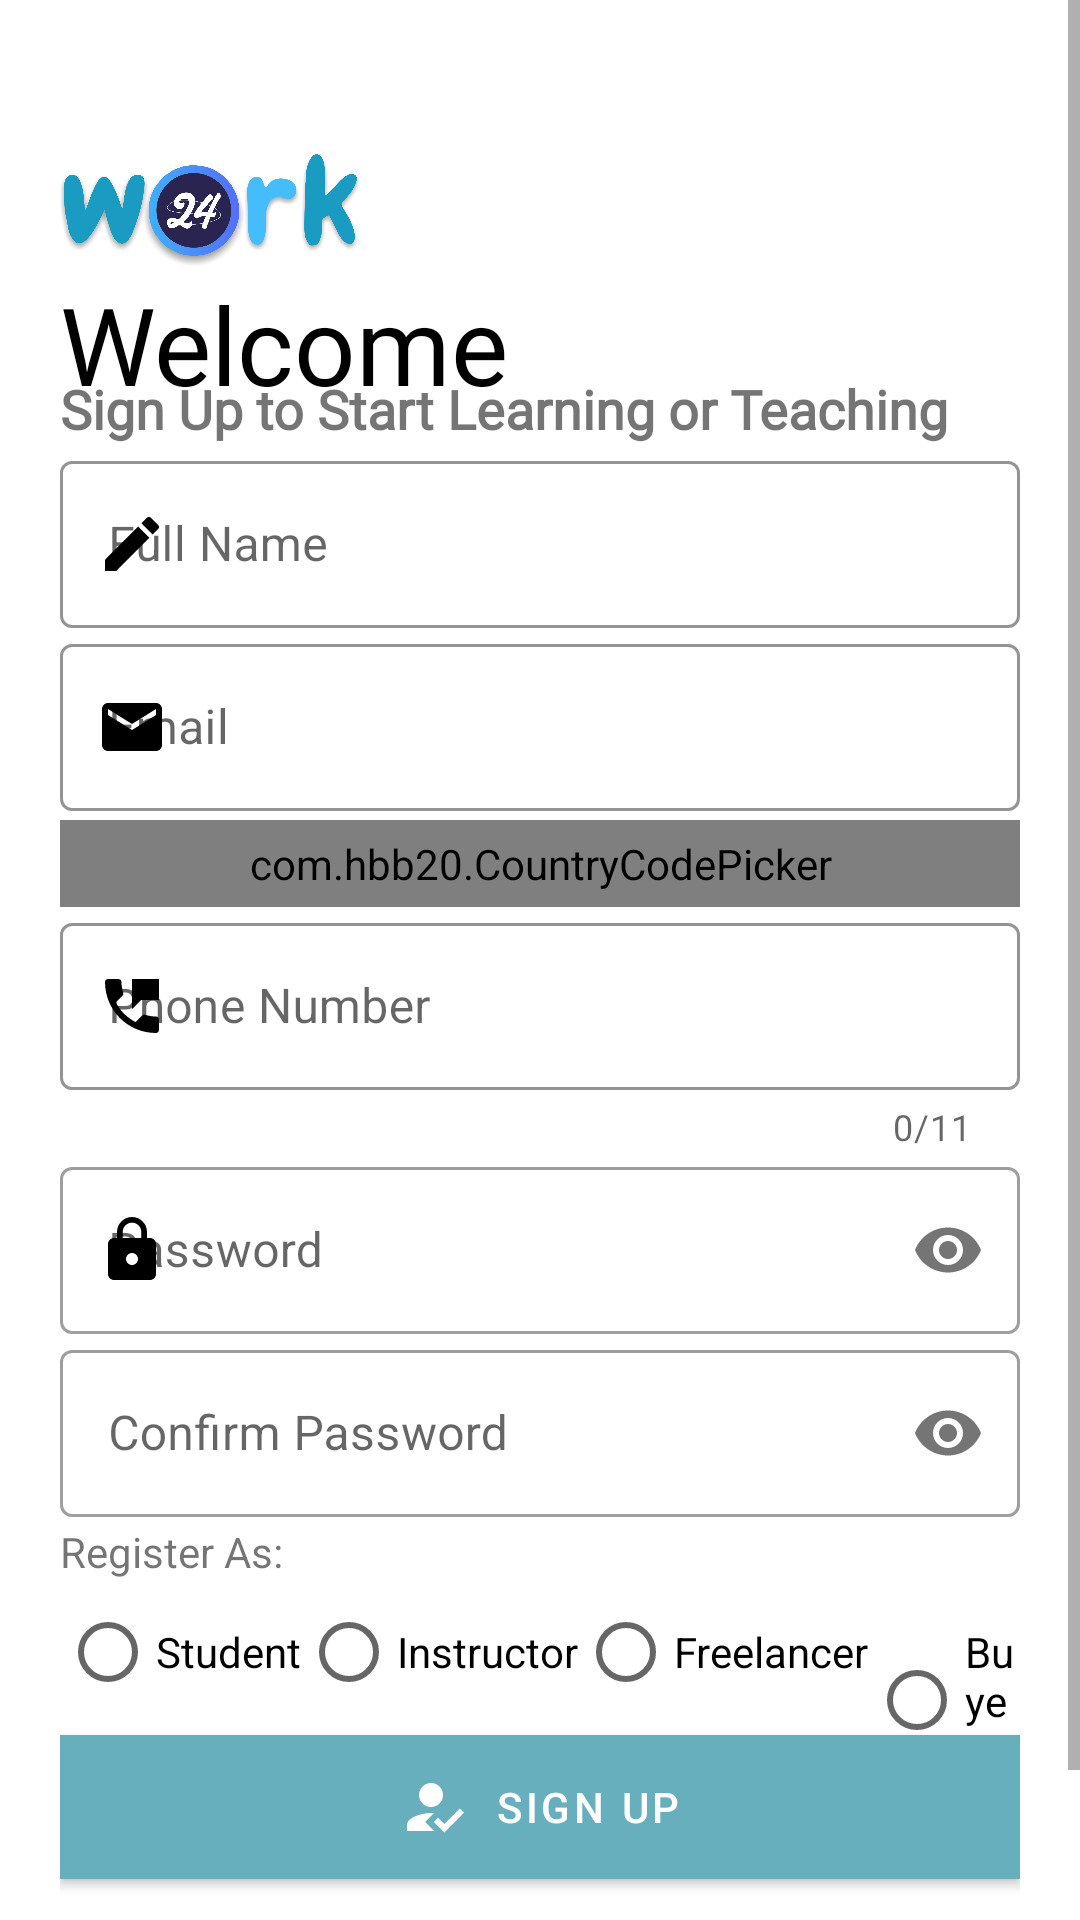

Here is an Android app screen rendered from its layout file. Give the layout XML and the strings, colors and styles it references.
<!-- AndroidManifest.xml: application theme AppTheme -->
<!-- res/layout/activity_sign_up.xml -->
<?xml version="1.0" encoding="utf-8"?>
<ScrollView
    xmlns:app="http://schemas.android.com/apk/res-auto"
    xmlns:tools="http://schemas.android.com/tools"
    android:layout_width="match_parent"
    android:layout_height="match_parent"
    xmlns:android="http://schemas.android.com/apk/res/android"
    tools:context="com.pyropy.work24.views.activities.SignUp"
    >

    <LinearLayout
        android:layout_width="match_parent"
        android:layout_height="match_parent"
        android:orientation="vertical"
        android:padding="20dp"
        >

        <ImageView
            android:id="@+id/app_dark_logo"
            android:layout_width="100dp"
            android:layout_height="100dp"
            android:src="@drawable/app_logo_dark"
            android:transitionName="logo_image" />

        <TextView
            android:id="@+id/wlc_txt"
            android:layout_width="wrap_content"
            android:layout_height="wrap_content"
            android:layout_marginTop="-30dp"
            android:fontFamily="@font/bungee"
            android:text="Welcome"
            android:textColor="@color/colorBlack"
            android:textSize="36sp"
            android:transitionName="welcome_text" />

        <TextView
            android:id="@+id/logo_txt"
            android:layout_width="wrap_content"
            android:layout_height="wrap_content"
            android:layout_marginTop="-15dp"
            android:fontFamily="@font/antic"
            android:text="Sign Up to Start Learning or Teaching"
            android:textSize="18sp"
            android:textStyle="bold"
            android:transitionName="logo_text" />

        <LinearLayout
            android:layout_width="match_parent"
            android:layout_height="wrap_content"
            android:orientation="vertical">

            <com.google.android.material.textfield.TextInputLayout
                android:layout_width="match_parent"
                android:layout_height="wrap_content"
                android:id="@+id/full_name"
                android:hint="Full Name"
                app:startIconDrawable="@drawable/edit"
                app:startIconTint="@color/colorBlack"
                app:endIconMode="clear_text"
                app:endIconTint="@color/colorBlack"
                app:boxStrokeColor="@color/colorBlack"
                style="@style/Widget.MaterialComponents.TextInputLayout.OutlinedBox">

                <com.google.android.material.textfield.TextInputEditText
                    android:layout_width="match_parent"
                    android:layout_height="wrap_content"
                    android:inputType="text"
                    />

            </com.google.android.material.textfield.TextInputLayout>

            <com.google.android.material.textfield.TextInputLayout
                android:layout_width="match_parent"
                android:layout_height="wrap_content"
                android:id="@+id/email"
                android:hint="Email"
                app:startIconDrawable="@drawable/email"
                app:startIconTint="@color/colorBlack"
                app:endIconMode="clear_text"
                app:endIconTint="@color/colorBlack"
                app:boxStrokeColor="@color/colorBlack"
                style="@style/Widget.MaterialComponents.TextInputLayout.OutlinedBox">

                <com.google.android.material.textfield.TextInputEditText
                    android:layout_width="match_parent"
                    android:layout_height="wrap_content"
                    android:inputType="textEmailAddress"
                    />

            </com.google.android.material.textfield.TextInputLayout>

            <com.hbb20.CountryCodePicker
                android:id="@+id/country_code_picker"
                android:layout_width="match_parent"
                android:layout_height="wrap_content"
                app:ccp_autoDetectCountry="true"
                app:ccp_showFlag="true"
                app:ccp_showNameCode="true"
                app:ccp_showFullName="true"
                android:padding="5dp"
                android:background="@drawable/black_border"
                android:layout_marginTop="3dp"
                />

            <com.google.android.material.textfield.TextInputLayout
                android:layout_width="match_parent"
                android:layout_height="wrap_content"
                android:id="@+id/phone"
                android:hint="Phone Number"
                app:startIconDrawable="@drawable/phone"
                app:startIconTint="@color/colorBlack"
                app:endIconMode="clear_text"
                app:endIconTint="@color/colorBlack"
                app:boxStrokeColor="@color/colorBlack"
                app:counterEnabled="true"
                app:counterMaxLength="11"
                style="@style/Widget.MaterialComponents.TextInputLayout.OutlinedBox">

                <com.google.android.material.textfield.TextInputEditText
                    android:layout_width="match_parent"
                    android:layout_height="wrap_content"
                    android:inputType="phone"
                    android:maxLength="11"
                    />

            </com.google.android.material.textfield.TextInputLayout>

            <com.google.android.material.textfield.TextInputLayout
                android:layout_width="match_parent"
                android:layout_height="wrap_content"
                android:id="@+id/password"
                android:hint="Password"
                app:passwordToggleEnabled="true"
                app:startIconDrawable="@drawable/password"
                app:startIconTint="@color/colorBlack"
                style="@style/Widget.MaterialComponents.TextInputLayout.OutlinedBox">

                <com.google.android.material.textfield.TextInputEditText
                    android:layout_width="match_parent"
                    android:layout_height="wrap_content"
                    android:inputType="textPassword"
                    android:password="true" />

            </com.google.android.material.textfield.TextInputLayout>

            <com.google.android.material.textfield.TextInputLayout
                android:id="@+id/confirm_password"
                style="@style/Widget.MaterialComponents.TextInputLayout.OutlinedBox"
                android:layout_width="match_parent"
                android:layout_height="wrap_content"
                android:hint="Confirm Password"
                app:passwordToggleEnabled="true">

                <com.google.android.material.textfield.TextInputEditText
                    android:layout_width="match_parent"
                    android:layout_height="wrap_content"
                    android:inputType="textPassword"
                    android:password="true"
                    />

            </com.google.android.material.textfield.TextInputLayout>

            <TextView
                android:layout_width="wrap_content"
                android:layout_height="wrap_content"
                android:text="Register As: "
                android:layout_marginTop="2dp"
                />

            <LinearLayout
                android:layout_width="match_parent"
                android:layout_height="wrap_content"
                android:orientation="horizontal"
                >

                <RadioGroup
                    android:layout_width="match_parent"
                    android:layout_height="wrap_content"
                    android:orientation="horizontal"
                    android:id="@+id/user_type"
                    >

                    <RadioButton
                        android:id="@+id/student"
                        android:layout_width="wrap_content"
                        android:layout_height="wrap_content"
                        android:text="Student" />

                    <RadioButton
                        android:id="@+id/instructor"
                        android:layout_width="wrap_content"
                        android:layout_height="wrap_content"
                        android:text="Instructor" />

                    <RadioButton
                        android:id="@+id/freelancer"
                        android:layout_width="wrap_content"
                        android:layout_height="wrap_content"
                        android:text="Freelancer" />

                    <RadioButton
                        android:id="@+id/buyer"
                        android:layout_width="wrap_content"
                        android:layout_height="wrap_content"
                        android:text="Buyer" />

                </RadioGroup>


            </LinearLayout>

            <com.google.android.material.button.MaterialButton
                android:layout_width="match_parent"
                android:layout_height="wrap_content"
                android:text="Sign Up"
                android:id="@+id/signup_btn"
                android:transitionName="user_btn"
                app:icon="@drawable/register"
                app:iconGravity="textStart"
                android:background="@color/colorPrimaryDark"
                android:textColor="@color/colorWhite"
                />

            <Button
                android:id="@+id/to_login"
                android:layout_width="match_parent"
                android:layout_height="wrap_content"
                android:background="#00000000"
                android:elevation="2dp"
                android:fontFamily="@font/antic"
                android:text="Already have an account? Login"
                android:textColor="@color/colorBlack"
                android:textSize="12sp"
                android:textStyle="bold"
                app:layout_constraintStart_toStartOf="parent"
                app:layout_constraintTop_toTopOf="parent" />

        </LinearLayout>

    </LinearLayout>

</ScrollView>
<!-- resources referenced by this layout -->
<resources>
  <color name="colorBlack">#000000</color>
  <color name="colorPrimaryDark">#0E999A</color>
  <color name="colorWhite">#FFFFFF</color>
  <!-- drawable black_border (drawable) -->
  <?xml version="1.0" encoding="utf-8"?>
  <shape xmlns:android="http://schemas.android.com/apk/res/android"
      android:shape="rectangle"
      >
  
      <solid
          android:color="#00ffffff"/>
  
      <stroke android:width="1dp" android:color="@color/colorBlack"/>
  
      <corners android:radius="5dp"/>
  
  
  </shape>
  <!-- drawable edit (drawable) -->
  <vector android:height="24dp" android:tint="#151515"
      android:viewportHeight="24" android:viewportWidth="24"
      android:width="24dp" xmlns:android="http://schemas.android.com/apk/res/android">
      <path android:fillColor="@android:color/white" android:pathData="M3,17.25V21h3.75L17.81,9.94l-3.75,-3.75L3,17.25zM20.71,7.04c0.39,-0.39 0.39,-1.02 0,-1.41l-2.34,-2.34c-0.39,-0.39 -1.02,-0.39 -1.41,0l-1.83,1.83 3.75,3.75 1.83,-1.83z"/>
  </vector>
  <!-- drawable email (drawable) -->
  <vector android:height="24dp" android:tint="#151515"
      android:viewportHeight="24" android:viewportWidth="24"
      android:width="24dp" xmlns:android="http://schemas.android.com/apk/res/android">
      <path android:fillColor="@android:color/white" android:pathData="M20,4L4,4c-1.1,0 -1.99,0.9 -1.99,2L2,18c0,1.1 0.9,2 2,2h16c1.1,0 2,-0.9 2,-2L22,6c0,-1.1 -0.9,-2 -2,-2zM20,8l-8,5 -8,-5L4,6l8,5 8,-5v2z"/>
  </vector>
  <!-- drawable password (drawable) -->
  <vector android:height="24dp" android:tint="#151515"
      android:viewportHeight="24" android:viewportWidth="24"
      android:width="24dp" xmlns:android="http://schemas.android.com/apk/res/android">
      <path android:fillColor="@android:color/white" android:pathData="M18,8h-1L17,6c0,-2.76 -2.24,-5 -5,-5S7,3.24 7,6v2L6,8c-1.1,0 -2,0.9 -2,2v10c0,1.1 0.9,2 2,2h12c1.1,0 2,-0.9 2,-2L20,10c0,-1.1 -0.9,-2 -2,-2zM12,17c-1.1,0 -2,-0.9 -2,-2s0.9,-2 2,-2 2,0.9 2,2 -0.9,2 -2,2zM15.1,8L8.9,8L8.9,6c0,-1.71 1.39,-3.1 3.1,-3.1 1.71,0 3.1,1.39 3.1,3.1v2z"/>
  </vector>
  <!-- drawable phone (drawable) -->
  <vector android:height="24dp" android:tint="#151515"
      android:viewportHeight="24" android:viewportWidth="24"
      android:width="24dp" xmlns:android="http://schemas.android.com/apk/res/android">
      <path android:fillColor="@android:color/white" android:pathData="M20,15.5c-1.25,0 -2.45,-0.2 -3.57,-0.57 -0.35,-0.11 -0.74,-0.03 -1.02,0.24l-2.2,2.2c-2.83,-1.44 -5.15,-3.75 -6.59,-6.58l2.2,-2.21c0.28,-0.27 0.36,-0.66 0.25,-1.01C8.7,6.45 8.5,5.25 8.5,4c0,-0.55 -0.45,-1 -1,-1H4c-0.55,0 -1,0.45 -1,1 0,9.39 7.61,17 17,17 0.55,0 1,-0.45 1,-1v-3.5c0,-0.55 -0.45,-1 -1,-1zM12,3v10l3,-3h6V3h-9z"/>
  </vector>
  <style name="AppTheme" parent="Theme.MaterialComponents.Light.NoActionBar">
  
          
          <item name="colorPrimary">@color/colorPrimary</item>
          <item name="colorPrimaryDark">@color/colorPrimaryDark</item>
          <item name="colorAccent">@color/colorAccent</item>
  
          <item name="actionBarTheme">@style/MyTheme</item>
      </style>
  <color name="colorPrimary">#67AFBC</color>
  <color name="colorAccent">#03DAC5</color>
  <style name="MyTheme" parent="Theme.AppCompat.Light.DarkActionBar">
  
          
          <item name="colorPrimary">@color/colorPrimary</item>
          <item name="colorPrimaryDark">@color/colorPrimaryDark</item>
          <item name="colorAccent">@color/colorAccent</item>
  
      </style>
</resources>
